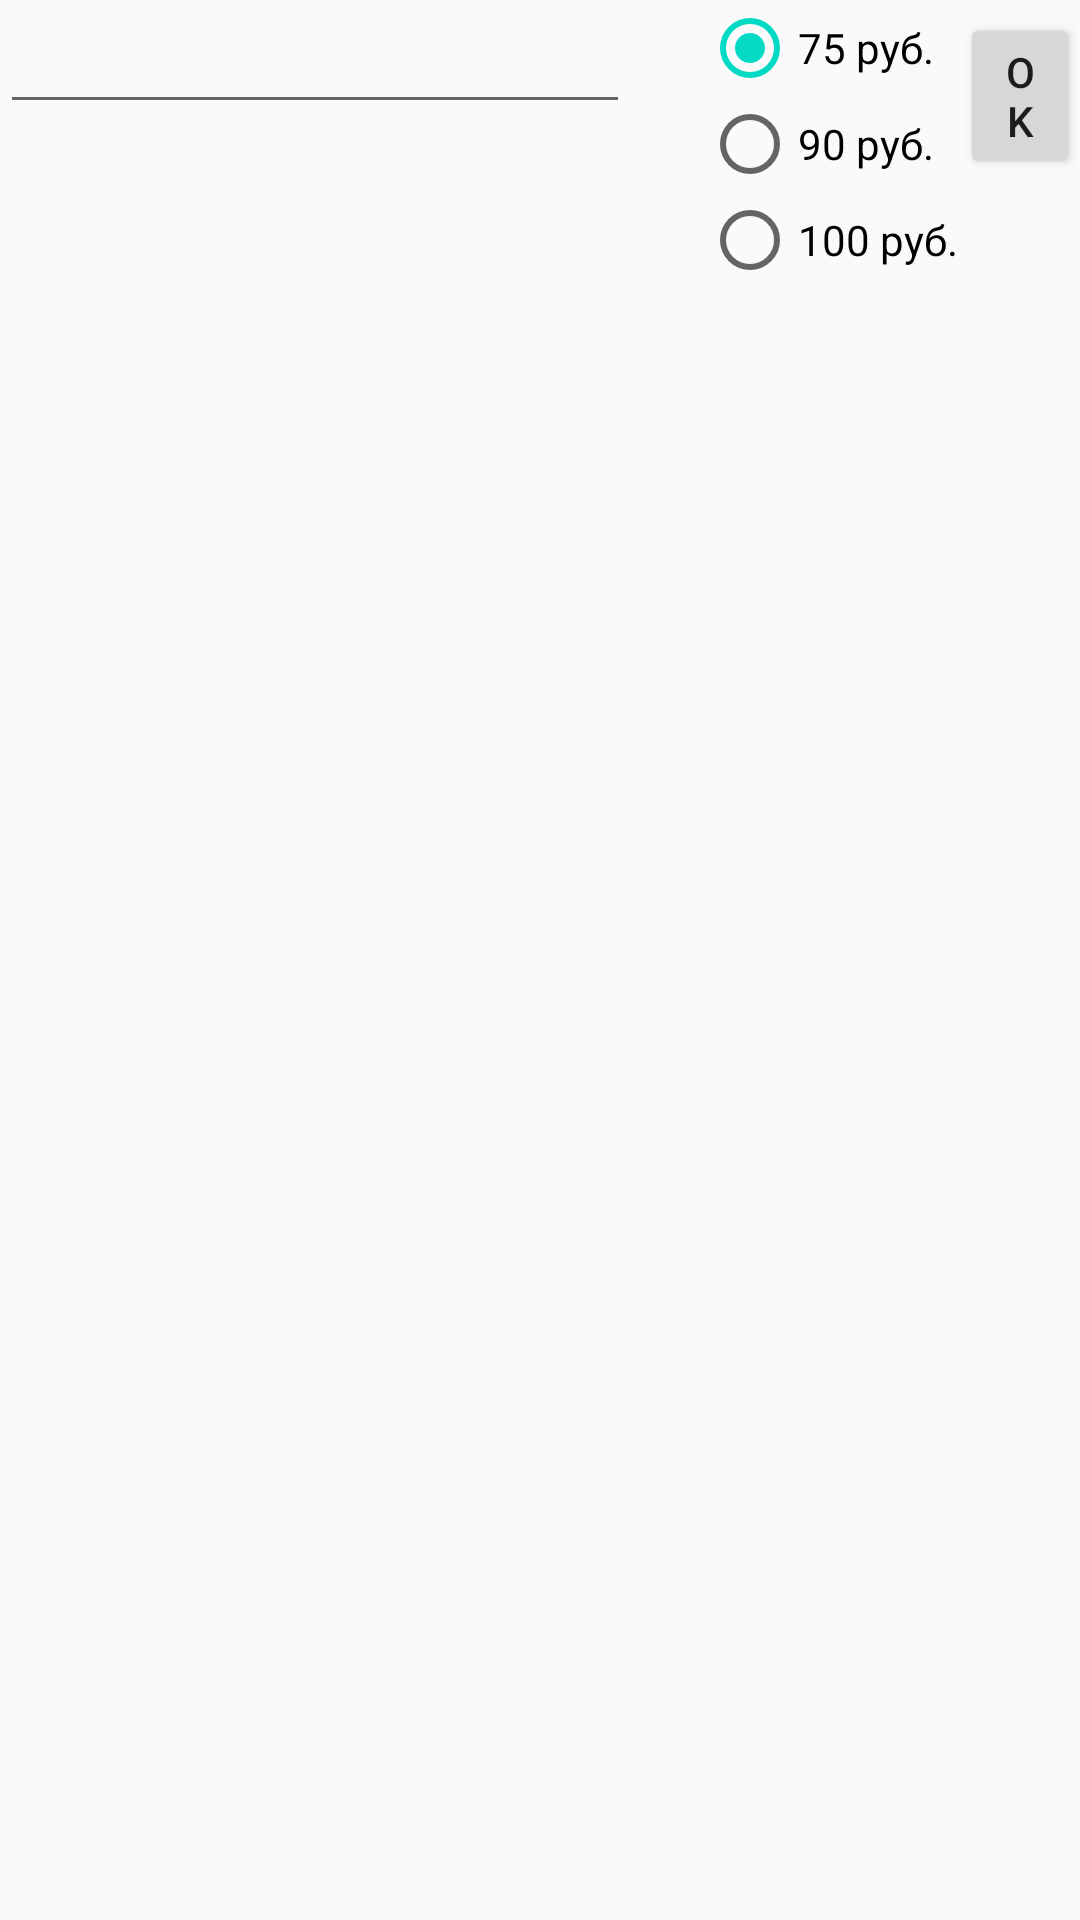

Reconstruct the res/layout file that produces this screen, plus the resources it refers to.
<!-- AndroidManifest.xml: application theme Theme.KrummLab5 -->
<!-- res/layout/activity_main.xml -->
<?xml version="1.0" encoding="utf-8"?>
<LinearLayout
    xmlns:android="http://schemas.android.com/apk/res/android"
    xmlns:app="http://schemas.android.com/apk/res-auto"
    xmlns:tools="http://schemas.android.com/tools"
    android:layout_width="match_parent"
    android:layout_height="match_parent"
    tools:context=".MainActivity">


    <EditText
        android:id="@+id/editText"
        android:layout_width="wrap_content"
        android:layout_height="wrap_content"
        android:ems="10"
        android:inputType="numberSigned|numberDecimal"
        app:layout_constraintEnd_toStartOf="@+id/radioGroup"
        app:layout_constraintStart_toStartOf="parent"
        app:layout_constraintTop_toTopOf="parent" />

    <RadioGroup
        android:id="@+id/radioGroup"
        android:layout_width="110dp"
        android:layout_height="wrap_content"
        app:layout_constraintEnd_toEndOf="parent"
        app:layout_constraintStart_toStartOf="parent"
        app:layout_constraintTop_toTopOf="parent">

        <RadioButton
            android:id="@+id/radio_dollar"
            android:layout_width="match_parent"
            android:layout_height="wrap_content"
            android:layout_marginLeft="24dp"
            android:layout_weight="1"
            android:checked="true"
            android:text="@string/dollar" />

        <RadioButton
            android:id="@+id/radio_euro"
            android:layout_width="match_parent"
            android:layout_height="wrap_content"
            android:layout_marginLeft="24dp"
            android:layout_weight="1"
            android:text="@string/euro" />

        <RadioButton
            android:id="@+id/radio_pound"
            android:layout_width="match_parent"
            android:layout_height="wrap_content"
            android:layout_marginLeft="24dp"
            android:layout_weight="1"
            android:text="@string/pound" />
    </RadioGroup>

    <Button
        android:id="@+id/button"
        android:layout_width="wrap_content"
        android:layout_height="wrap_content"
        android:text="@string/button_convert_text"
        app:layout_constraintEnd_toEndOf="parent"
        app:layout_constraintStart_toStartOf="parent"
        app:layout_constraintTop_toBottomOf="@+id/radioGroup" />

</LinearLayout>
<!-- resources referenced by this layout -->
<resources>
  <string name="button_convert_text">OK</string>
  <string name="dollar">75 руб.</string>
  <string name="euro">90 руб.</string>
  <string name="pound">100 руб.</string>
  <style name="Theme.KrummLab5" parent="Theme.AppCompat.Light.DarkActionBar">
          
          <item name="colorPrimary">@color/purple_500</item>
          <item name="colorPrimaryDark">@color/purple_700</item>
          <item name="colorAccent">@color/teal_200</item>
          
      </style>
  <!-- not gathered from this repository: default colours our renderer supplied (Android Studio template values) -->
  <color name="purple_500">#FF6200EE</color>
  <color name="purple_700">#FF3700B3</color>
  <color name="teal_200">#FF03DAC5</color>
</resources>
